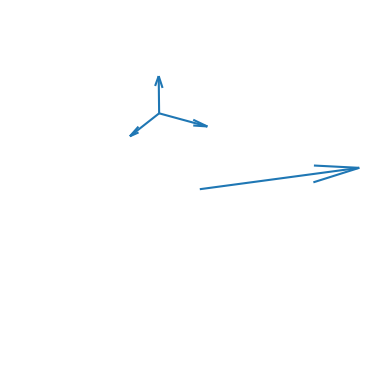

The matplotlib source for this figure:
import matplotlib.pyplot as plt
import numpy as np
from matplotlib.animation import FuncAnimation

fig, ax = plt.subplots(subplot_kw=dict(projection="3d"))


# Variables
M0 = [1, 1, 0] # Initial Magnetization vector
B0 = 1  # Static Magnetic Field Strength
B_hat = [0, 0, B0]  # Static Magnetic Field Direction (currently misleading)
T1 = 100  # Longitudinal Relaxation Constant
T2 = 20  # Transverse Relaxation Constant
dt = T1/100  # Time Step
gamma = 1  # Gyromagnetic Ratio
num_its = 100  # Number of animation frames
w0 = gamma * B0  # Larmor Frequency
quiver_length = 1  # Length of the vector representing spin (should have a formula)


def solved_bloch(t):
    global w0, M0
    Mx = M0[0] * np.cos(w0 * t)
    My = -M0[1] * np.sin(w0 * t)
    Mz = 0
    return Mx, My, Mz


def relaxation(t):
    global T2
    Mx = solved_bloch(t)[0] * np.exp(-t/T2)
    My = solved_bloch(t)[1] * np.exp(-t / T2)
    Mz = solved_bloch(t)[2] + B0 * np.exp(t/T1)
    return Mx, My, Mz


quiver = ax.quiver(0, 0, 0, *M0)


def update(frame):

    global quiver
    quiver.remove()
    data = relaxation(frame)
    quiver = ax.quiver(0, 0, 0, *data, lw=2, length=quiver_length)


ani = FuncAnimation(fig, update, frames=np.linspace(0, 20*np.pi/w0, 5*num_its), interval=0.5)
ax.quiver(-quiver_length, quiver_length, 0, 0.5 * quiver_length, 0, 0)
ax.quiver(-quiver_length, quiver_length, 0, 0, -0.5 * quiver_length, 0)
ax.quiver(-quiver_length, quiver_length, 0, 0, 0, 0.5 * quiver_length)

ax.set_xlim(-1, 1)
ax.set_ylim(-1, 1)
ax.set_zlim(-1, 1)
ax.axis('off')
plt.show()


# def diffy_bloch_eq(x_data, y_data, z_data):
#     global T1, T2, B_hat, dt
#     Bx, By, Bz = B_hat
#     Mx = x_data
#     My = y_data
#     Mz = z_data
#     dMxdt = (-1/T2) * Mx + (gamma * Bz) * My + (-gamma * By) * Mz
#     dMydt = (-gamma * Bz) * Mx + (-1/T2) * My + (gamma * Bx) * Mz
#     dMzdt = (gamma * By) * Mx + (-gamma * Bx) * My + (-1/T1) * Mz
#
#     return dMxdt * dt, dMydt * dt, dMzdt * dt
#
#
# """Iterable x, y, z, components change by increments of bloch(x, y, z) each iteration"""
#
#
# def make_data_array(num_frames):
#     global M0_with_tail
#     x0 = M0_with_tail[3]
#     y0 = M0_with_tail[4]
#     z0 = M0_with_tail[5]
#     x_data = [x0]
#     y_data = [y0]
#     z_data = [z0]
#     new_x = x0
#     new_y = y0
#     new_z = z0
#     for i in range(num_frames):
#         new_x = diffy_bloch_eq(x_data[i], y_data[i], z_data[i])[0] + new_x
#         new_y = diffy_bloch_eq(x_data[i], y_data[i], z_data[i])[1] + new_y
#         new_z = diffy_bloch_eq(x_data[i], y_data[i], z_data[i])[2] + new_z
#         x_data.append(new_x)
#         y_data.append(new_y)
#         z_data.append(new_z)
#
#     return x_data, y_data, z_data
#
#
# x, y, z = make_data_array(num_its)
# quiver = ax.quiver(*M0_with_tail)
#
#
# def update(frame):
#
#     global quiver, num_its
#     x_data, y_data, z_data = make_data_array(num_its)
#     quiver.remove()
#     quiver = ax.quiver(0, 0, 0, x_data[frame], y_data[frame], z_data[frame])
#
#
# ani = FuncAnimation(fig, update, frames=num_its, interval=0.0005)
plt.show()